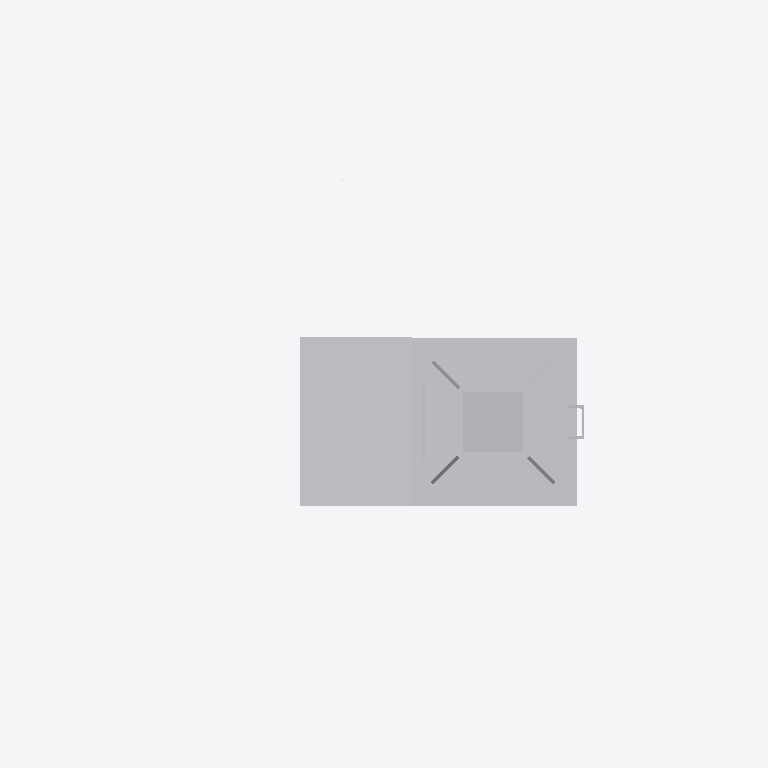
Plan cut of the same IFC building model at storey 'Ebene 1' (level 0.00 m, cut at 1.40 m), seen from above with north up, elements coloured by IFC class: 1 other element (light grey). Cut surfaces are drawn darker.
Extent 2.1 m × 1.3 m × 7.1 m (x, y, z). Storeys (1): Ebene 1 at 0.00 m. Elements (1): 1 IfcBuildingElementProxy.

HEADER;
FILE_DESCRIPTION(('ViewDefinition [CoordinationView_V2.0]'),'2;1');
FILE_NAME('','2022-09-20T12:05:13',(''),(''),'The EXPRESS Data Manager Version 5.02.0100.07 : ','20211019_1515(x64) - Exporter 20.2.60.15 - Defau','');
FILE_SCHEMA(('IFC2X3'));
ENDSEC;
DATA;
#104=IFCPROJECT('004rM2gI5FJBuI0Olsq0fO',#41,'',$,$,'','',(#96),#91);
#25696=IFCSITE('004rM2gI5FJBuI0Olsq0fQ',#41,'Default',$,$,#25693,$,$,.ELEMENT.,(42,24,53,508911),(-71,-15,-29,-58837),0.0,$,$);
#114=IFCBUILDING('004rM2gI5FJBuI0Olsq0fP',#41,'',$,$,#32,$,'',.ELEMENT.,$,$,$);
#123=IFCBUILDINGSTOREY('004rM2gI5FJBuI0Oi9B$Cd',#41,'Ebene 1',$,'Ebene:Ebene 1',#121,$,'Ebene 1',.ELEMENT.,0.0);
#25659=IFCBUILDINGELEMENTPROXY('0gfbhcGB5BhgLdy_jJU_xn',#41,'S 8000.5.7-1_M4100-A400-2Zu-HS-R_LOD200-300:S 8000.5.7-1_M4100-A400-2Zu-HS-R_LOD200-300:3346',$,'S 8000.5.7-1_M4100-A400-2Zu-HS-R_LOD200-300:S 8000.5.7-1_M4100-A400-2Zu-HS-R_LOD200-300',#25657,#25652,'3346',$);
ENDSEC;
